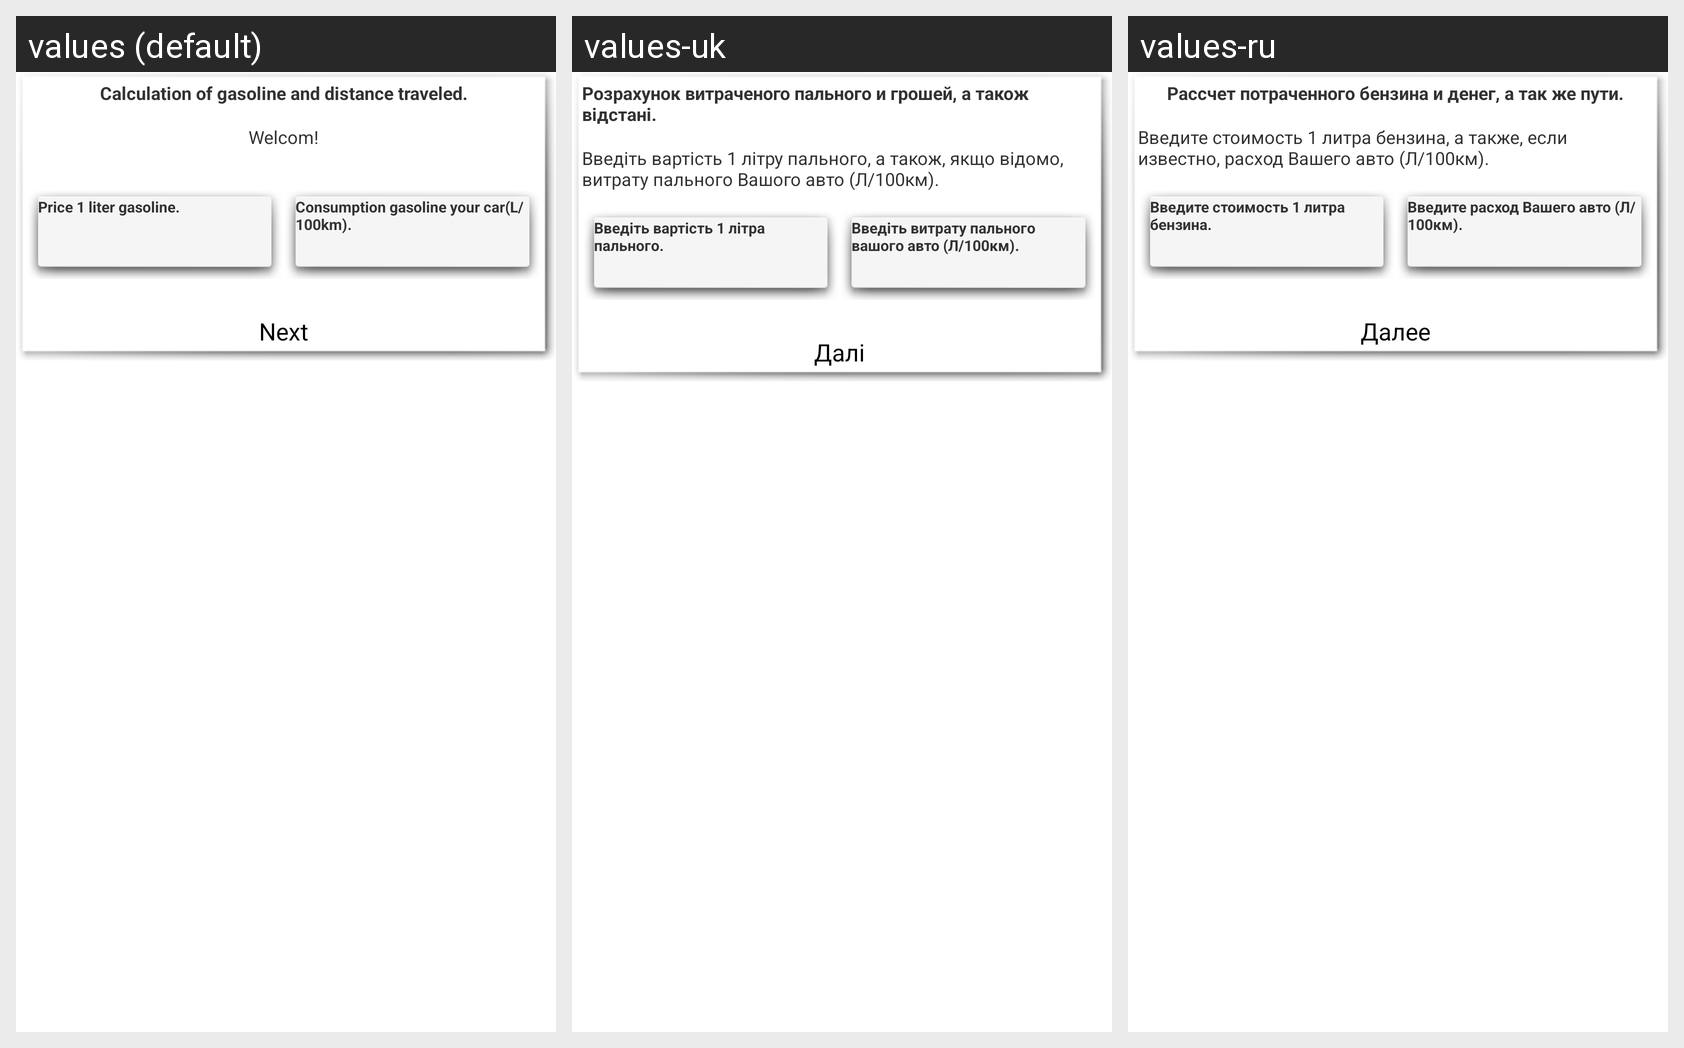

Here is an Android app screen in its default locale and in the app's own translations. Write out the translated-string differences for the strings that appear on this screen.
Android screen res/layout/activity_fuel2.xml rendered under 3 locales, left to right: values (default), values-uk, values-ru. Device: Nexus 5 (rendered at 1080×1920; each locale shown at half size, 540×960, under a caption strip naming it); theme AppTheme.
Strings drawn on this screen, with the default value and each locale's value (text and hints the layout hard-codes appear in the picture but are not listed):

header
  values: Calculation of gasoline and distance traveled.
  values-uk: Розрахунок витраченого пального и грошей, а також відстані.
  values-ru: Рассчет потраченного бензина и денег, а так же пути.

First_text
  values: Welcom!
  values-uk: Введіть вартість 1 літру пального, а також, якщо відомо, витрату пального Вашого авто (Л/100км).
  values-ru: Введите стоимость 1 литра бензина, а также, если известно, расход Вашего авто (Л/100км).

price_gasoline
  values: Price 1 liter gasoline.
  values-uk: Введіть вартість 1 літра пального.
  values-ru: Введите стоимость 1 литра бензина.

consump_gasoline
  values: Consumption gasoline your car(L/100km).
  values-uk: Введіть витрату пального вашого авто (Л/100км).
  values-ru: Введите расход Вашего авто (Л/100км).

button_next
  values: Next
  values-uk: Далі
  values-ru: Далее
